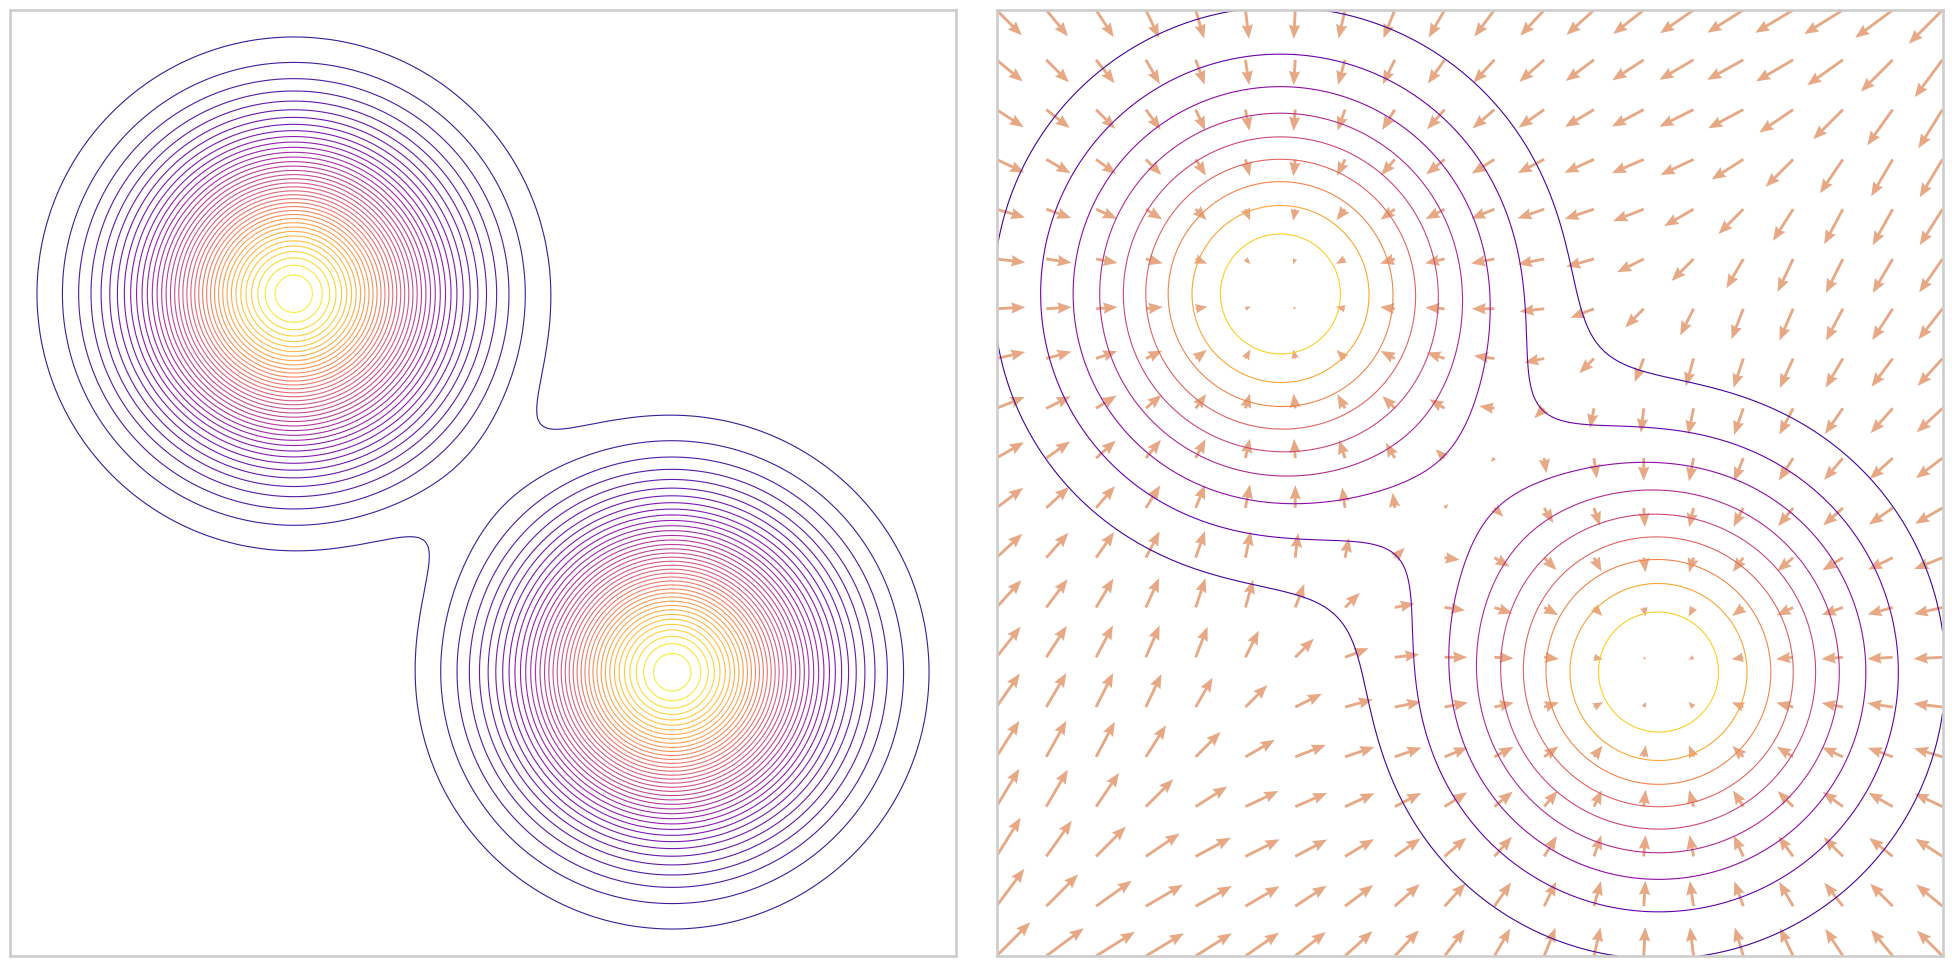

Here is the Python script that generated this plot: (Note: this script raises an exception after producing the figure.)
# %%
import numpy as np
from matplotlib.colors import LogNorm
import seaborn as sns
from matplotlib.colors import LinearSegmentedColormap

sns.set_theme(context="talk", style="whitegrid", palette="deep")

import matplotlib.pyplot as plt

# ============================================================
# 1. Define a Gaussian Mixture Model in 2D
# ============================================================


class GaussianMixture2D:
    """Simple 2D Gaussian mixture with isotropic components."""

    def __init__(self, means, stds, weights):
        """
        means: (K, 2) array of component means
        stds: (K,) array of component standard deviations (isotropic)
        weights: (K,) array of mixture weights (must sum to 1)
        """
        self.means = np.array(means, dtype=np.float64)
        self.stds = np.array(stds, dtype=np.float64)
        self.weights = np.array(weights, dtype=np.float64)
        self.K = len(weights)

    def smoothed_component_std(self, sigma):
        """After adding N(0, sigma^2 I) noise, each component N(mu_k, s_k^2 I)
        becomes N(mu_k, (s_k^2 + sigma^2) I)."""
        return np.sqrt(self.stds**2 + sigma**2)

    def smoothed_log_density(self, y, sigma):
        """Compute log p_sigma(y) for the smoothed distribution."""
        # y: (..., 2)
        s = self.smoothed_component_std(sigma)  # (K,)
        log_components = np.zeros(y.shape[:-1] + (self.K,))
        for k in range(self.K):
            diff = y - self.means[k]  # (..., 2)
            log_components[..., k] = (
                np.log(self.weights[k])
                - np.log(2 * np.pi * s[k] ** 2)
                - 0.5 * np.sum(diff**2, axis=-1) / s[k] ** 2
            )
        # log-sum-exp for numerical stability
        max_log = np.max(log_components, axis=-1, keepdims=True)
        log_density = max_log[..., 0] + np.log(
            np.sum(np.exp(log_components - max_log), axis=-1)
        )
        return log_density

    def smoothed_density(self, y, sigma):
        """Compute p_sigma(y)."""
        return np.exp(self.smoothed_log_density(y, sigma))

    def score(self, y, sigma):
        """
        Compute the score ∇_y log p_σ(y) in closed form.

        ∇_y log p_σ(y) = Σ_k w_k(y) * (μ_k - y) / (s_k² + σ²)

        where w_k(y) = π_k N(y; μ_k, (s_k²+σ²)I) / p_σ(y)
        are the posterior responsibilities.
        """
        s = self.smoothed_component_std(sigma)  # (K,)

        # Compute unnormalized log responsibilities
        log_resps = np.zeros(y.shape[:-1] + (self.K,))
        for k in range(self.K):
            diff = y - self.means[k]
            log_resps[..., k] = (
                np.log(self.weights[k])
                - np.log(2 * np.pi * s[k] ** 2)
                - 0.5 * np.sum(diff**2, axis=-1) / s[k] ** 2
            )

        # Normalize responsibilities (softmax)
        max_log = np.max(log_resps, axis=-1, keepdims=True)
        resps = np.exp(log_resps - max_log)
        resps = resps / np.sum(resps, axis=-1, keepdims=True)  # (..., K)

        # Score = sum_k resp_k * (mu_k - y) / (s_k^2 + sigma^2)
        # which equals sum_k resp_k * (mu_k - y) / s_smoothed_k^2
        score_val = np.zeros_like(y)
        for k in range(self.K):
            diff = self.means[k] - y  # (..., 2)
            score_val += resps[..., k : k + 1] * diff / s[k] ** 2

        return score_val

    def mmse_denoiser(self, y, sigma):
        """
        MMSE denoiser E[x | y] via Tweedie's formula:
            E[x | y] = y + σ² * ∇_y log p_σ(y)

        Equivalently, this is the posterior mean:
            E[x | y] = Σ_k w_k(y) * (σ² μ_k + s_k² y) / (s_k² + σ²)
                      = Σ_k w_k(y) * posterior_mean_k
        """
        return y + sigma**2 * self.score(y, sigma)

    def sample(self, n):
        """Sample n points from the clean distribution."""
        components = np.random.choice(self.K, size=n, p=self.weights)
        samples = np.zeros((n, 2))
        for k in range(self.K):
            mask = components == k
            nk = np.sum(mask)
            samples[mask] = self.means[k] + self.stds[k] * np.random.randn(nk, 2)
        return samples


# ============================================================
# 2. Set up the mixture and noise level
# ============================================================

# A mixture of 5 Gaussians arranged in interesting pattern
means = [
    [-2.0, 2.0],
    [2.0, -2.0],
]

stds = [1, 1]
weights = [0.5, 0.5]

gmm = GaussianMixture2D(means, stds, weights)

# ============================================================
# 3. Visualization
# ============================================================

fig, axes = plt.subplots(1, 2, figsize=(20, 10))

sigma = 1.0

# Grid for density and vector field
grid_range = 5
n_density = 200
n_arrows = 20

x_lin = np.linspace(-grid_range, grid_range, n_density)
y_lin = np.linspace(-grid_range, grid_range, n_density)
X, Y = np.meshgrid(x_lin, y_lin)
grid_points = np.stack([X, Y], axis=-1)  # (n, n, 2)

x_arrows = np.linspace(-grid_range, grid_range, n_arrows)
y_arrows = np.linspace(-grid_range, grid_range, n_arrows)
Xa, Ya = np.meshgrid(x_arrows, y_arrows)
arrow_points = np.stack([Xa, Ya], axis=-1)

# --- Custom colormap: white at 0, then colored ---

cmap_custom = LinearSegmentedColormap.from_list(
    "white_to_color", ["white", "royalblue", "darkblue", "black"]
)
cmap_custom = "plasma"

# --- Left: True (unsmoothed) distribution, no vector field ---
ax = axes[0]
clean_density = gmm.smoothed_density(grid_points, 0.01)
# ax.contourf(X, Y, clean_density, levels=50, cmap=cmap_custom)
ax.contour(X, Y, clean_density, cmap="plasma", levels=50, linewidths=0.8, alpha=0.9)

ax.set_xlim(-grid_range, grid_range)
ax.set_ylim(-grid_range, grid_range)
ax.set_xticks([])
ax.set_yticks([])
ax.set_aspect("equal")
ax.set_facecolor("white")

# --- Right: Smoothed distribution + score vector field + denoiser point ---
ax2 = axes[1]

density = gmm.smoothed_density(grid_points, sigma)
# ax2.contourf(X, Y, density, levels=50, cmap=cmap_custom)
ax2.contour(X, Y, density, cmap="plasma", levels=10, linewidths=0.8, alpha=1)

# Score (vector field) in black
score_vals = gmm.score(arrow_points, sigma)
norms = np.sqrt(np.sum(score_vals**2, axis=-1, keepdims=True))
scale_factor = np.log1p(norms) / (norms + 1e-10)
scaled = score_vals * scale_factor

ax2.quiver(
    Xa,
    Ya,
    scaled[..., 0],
    scaled[..., 1],
    color=sns.color_palette("deep")[1],
    alpha=0.7,
    scale=30,
    width=0.003,
    headwidth=4,
    headlength=5,
)

# --- Big point with denoiser direction in red ---
y_point = np.array([[2.5, 1]])
denoised_point = gmm.mmse_denoiser(y_point, sigma)


ax2.set_xlim(-grid_range, grid_range)
ax2.set_ylim(-grid_range, grid_range)
ax2.set_xticks([])
ax2.set_yticks([])
ax2.set_aspect("equal")
ax2.set_facecolor("white")

fig.patch.set_facecolor("white")
plt.tight_layout()
plt.savefig(
    "../assets/img/section2/score.svg", dpi=96, bbox_inches="tight", facecolor="white"
)
plt.show()

# %%
